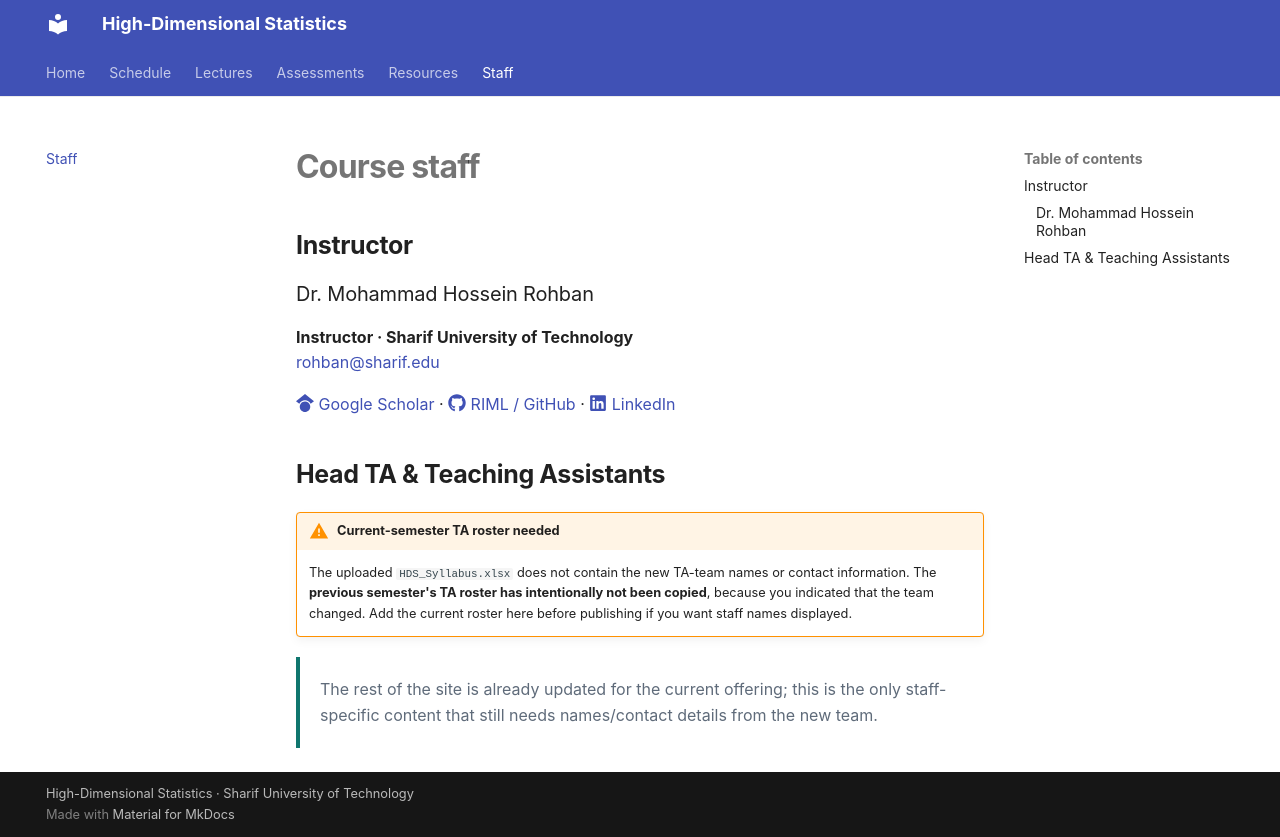

repository: hds-course2026/hds-course2026.github.io · page: staff/index.html · generator: mkdocs

---
title: Staff
---

# Course staff

## Instructor

### Dr. Mohammad Hossein Rohban

**Instructor · Sharif University of Technology**  
[rohban@sharif.edu](mailto:rohban@sharif.edu)

[:fontawesome-brands-google-scholar: Google Scholar](https://scholar.google.com/citations?user=pRyJ6FkAAAAJ){:target="_blank"} ·
[:fontawesome-brands-github: RIML / GitHub](https://github.com/rohban-lab){:target="_blank"} ·
[:fontawesome-brands-linkedin: LinkedIn](https://linkedin.com/in/mohammad-hossein-rohban-75567677){:target="_blank"}

## Head TA & Teaching Assistants

<!--
Replace the note below with the current semester roster. Suggested format:
### Name
**Head TA / Teaching Assistant**
email@example.com · GitHub/LinkedIn link
-->

!!! warning "Current-semester TA roster needed"
    The uploaded `HDS_Syllabus.xlsx` does not contain the new TA-team names or contact information. The **previous semester's TA roster has intentionally not been copied**, because you indicated that the team changed. Add the current roster here before publishing if you want staff names displayed.

<div class="staff-note" markdown>
The rest of the site is already updated for the current offering; this is the only staff-specific content that still needs names/contact details from the new team.
</div>
